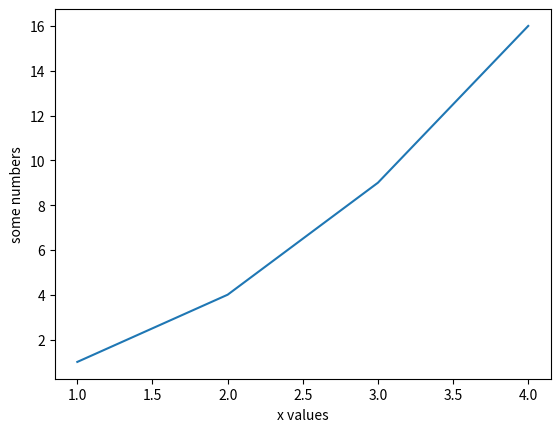

The matplotlib source for this figure:
import matplotlib.pyplot as plt
plt.plot([1, 2, 3, 4], [1, 4, 9, 16])
plt.xlabel('x values')
plt.ylabel('some numbers')
plt.show()